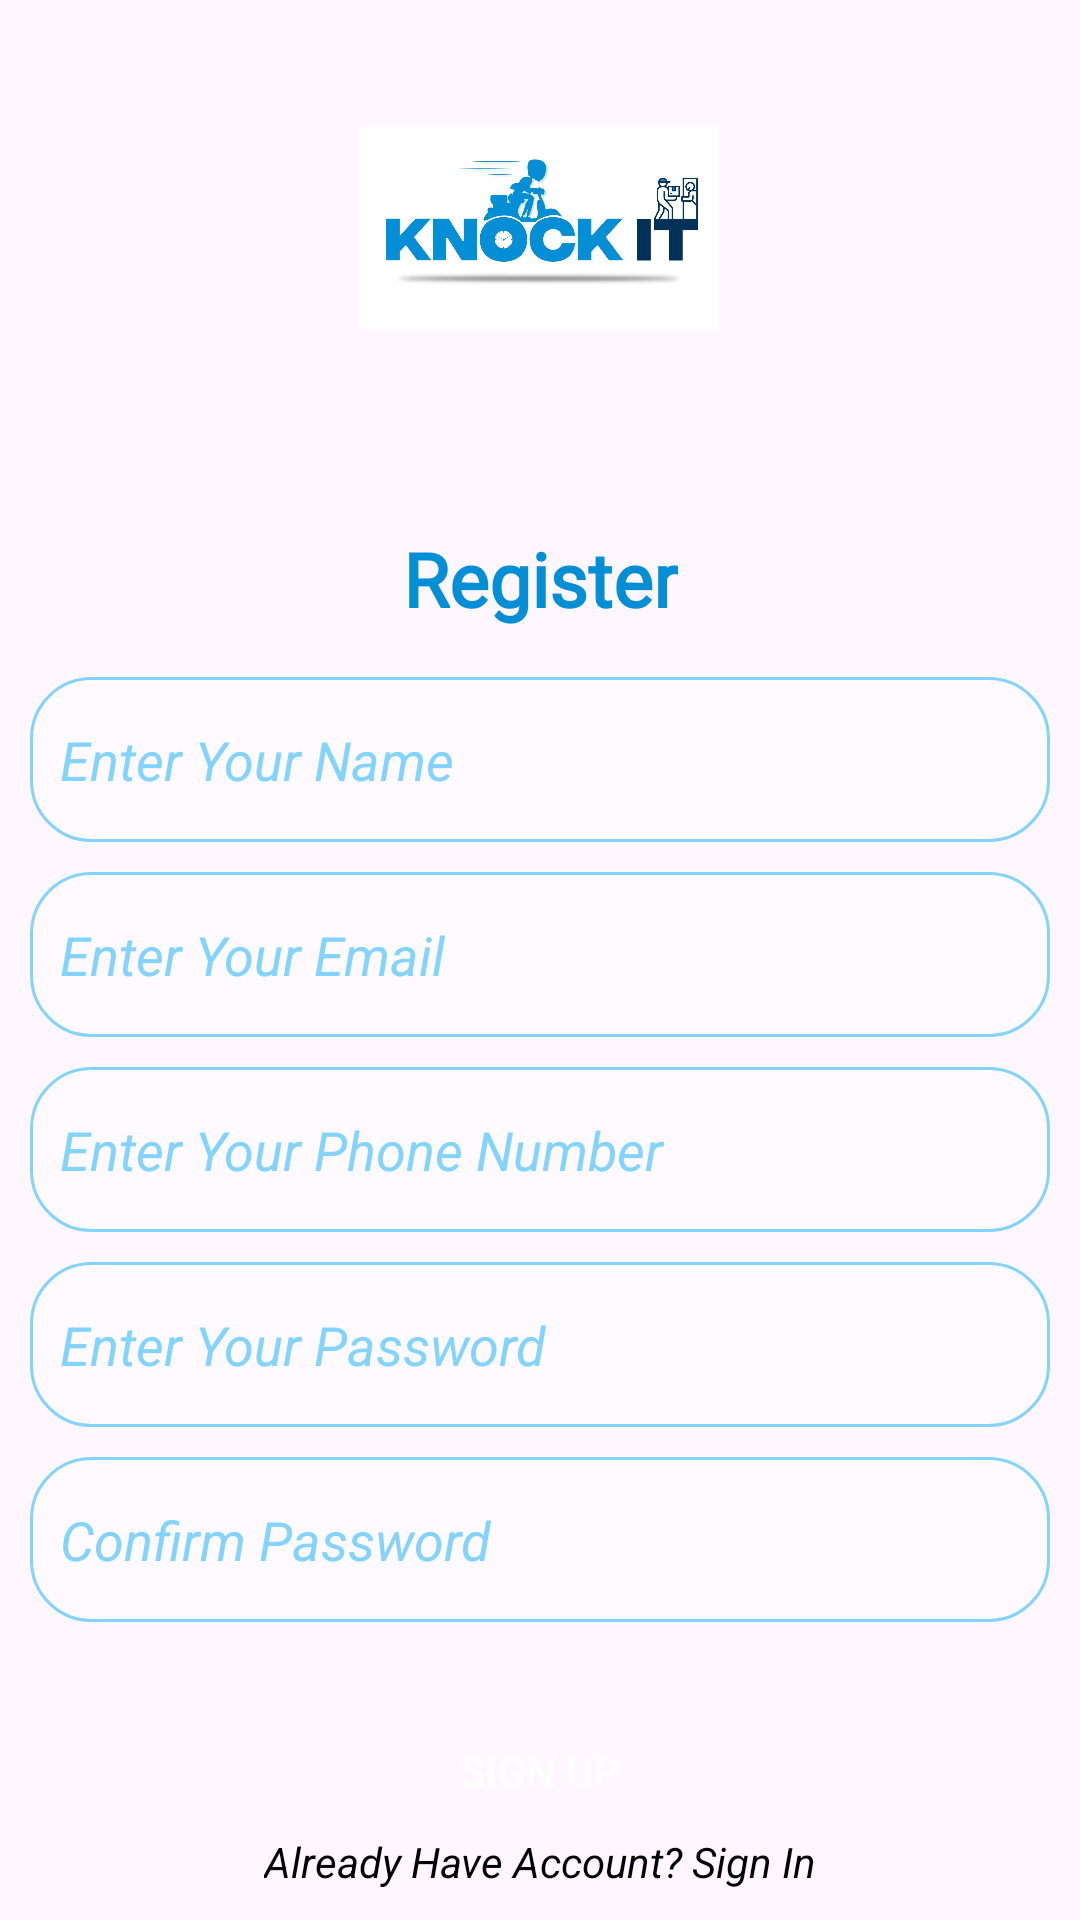

Write the Android layout XML for this screen, with the resource values it uses.
<!-- AndroidManifest.xml: application theme Theme.KnockITRiderApp -->
<!-- res/layout/fragment_signup.xml -->
<?xml version="1.0" encoding="utf-8"?>
<androidx.constraintlayout.widget.ConstraintLayout xmlns:android="http://schemas.android.com/apk/res/android"
    xmlns:tools="http://schemas.android.com/tools"
    android:layout_width="match_parent"
    android:layout_height="match_parent"
    xmlns:app="http://schemas.android.com/apk/res-auto"
    tools:context=".Fragment.SignupFragment">

    <ImageView
        android:id="@+id/imageView"
        android:layout_width="match_parent"
        android:layout_height="match_parent"
        android:scaleType="center"
        app:layout_constraintBottom_toBottomOf="parent"
        app:layout_constraintEnd_toEndOf="parent"
        app:layout_constraintStart_toStartOf="parent"
        app:layout_constraintTop_toTopOf="parent" />

    <androidx.appcompat.widget.AppCompatButton
        android:id="@+id/btn_signup"
        android:layout_width="match_parent"
        android:layout_height="wrap_content"
        android:layout_margin="10dp"
        android:background="@drawable/login_btn_bg"
        android:textColor="@color/white"
        android:backgroundTint="@color/primary"
        android:text="Sign Up"
        app:layout_constraintBottom_toBottomOf="parent"
        app:layout_constraintEnd_toEndOf="parent"
        app:layout_constraintStart_toStartOf="parent"
        app:layout_constraintTop_toBottomOf="@+id/ed_confirm_password" />

    <EditText
        android:id="@+id/ed_name"
        android:layout_width="match_parent"
        android:layout_height="55dp"
        android:layout_marginStart="10dp"
        android:layout_marginTop="16dp"
        android:layout_marginEnd="10dp"
        android:background="@drawable/login_ed_bg"
        android:ems="10"
        android:inputType="textPersonName"
        android:paddingStart="10dp"
        android:hint="Enter Your Name"
        android:textStyle="italic"
        android:textColor="@color/black"
        android:textColorHint="@color/colorHint"
        app:layout_constraintEnd_toEndOf="parent"
        app:layout_constraintHorizontal_bias="0.0"
        app:layout_constraintStart_toStartOf="parent"
        app:layout_constraintTop_toBottomOf="@+id/textView" />

    <EditText
        android:id="@+id/ed_email"
        android:layout_width="match_parent"
        android:layout_height="55dp"
        android:background="@drawable/login_ed_bg"
        android:ems="10"
        android:inputType="textEmailAddress"
        android:hint="Enter Your Email"
        android:textStyle="italic"
        android:paddingStart="10dp"
        android:textColor="@color/black"
        android:layout_margin="10dp"
        android:textColorHint="@color/colorHint"
        app:layout_constraintEnd_toEndOf="parent"
        app:layout_constraintHorizontal_bias="0.497"
        app:layout_constraintStart_toStartOf="parent"
        app:layout_constraintTop_toBottomOf="@+id/ed_name" />

    <EditText
        android:id="@+id/ed_number"
        android:layout_width="match_parent"
        android:layout_height="55dp"
        android:background="@drawable/login_ed_bg"
        android:ems="10"
        android:inputType="number"
        android:paddingStart="10dp"
        android:hint="Enter Your Phone Number"
        android:textStyle="italic"
        android:textColor="@color/black"
        android:textColorHint="@color/colorHint"
        android:layout_margin="10dp"
        app:layout_constraintEnd_toEndOf="parent"
        app:layout_constraintHorizontal_bias="0.0"
        app:layout_constraintStart_toStartOf="parent"
        app:layout_constraintTop_toBottomOf="@+id/ed_email" />


    <EditText
        android:id="@+id/ed_password"
        android:layout_width="match_parent"
        android:layout_height="55dp"
        android:background="@drawable/login_ed_bg"
        android:ems="10"
        android:inputType="textPassword"
        android:paddingStart="10dp"
        android:hint="Enter Your Password"
        android:textStyle="italic"
        android:textColor="@color/black"
        android:textColorHint="@color/colorHint"
        android:layout_margin="10dp"
        app:layout_constraintEnd_toEndOf="parent"
        app:layout_constraintHorizontal_bias="1.0"
        app:layout_constraintStart_toStartOf="parent"
        app:layout_constraintTop_toBottomOf="@+id/ed_number" />

    <EditText
        android:id="@+id/ed_confirm_password"
        android:layout_width="match_parent"
        android:layout_height="55dp"
        android:background="@drawable/login_ed_bg"
        android:ems="10"
        android:inputType="text"
        android:paddingStart="10dp"
        android:hint="Confirm Password"
        android:textStyle="italic"
        android:textColor="@color/black"
        android:textColorHint="@color/colorHint"
        android:layout_margin="10dp"
        app:layout_constraintEnd_toEndOf="parent"
        app:layout_constraintHorizontal_bias="1.0"
        app:layout_constraintStart_toStartOf="parent"
        app:layout_constraintTop_toBottomOf="@+id/ed_password" />

    <TextView
        android:id="@+id/textView"
        android:layout_width="wrap_content"
        android:layout_height="wrap_content"
        android:fontFamily="@font/neto_serif"
        android:text="Register"
        android:textColor="@color/primary"
        android:textSize="25dp"
        android:textStyle="bold"
        android:layout_margin="40dp"
        app:layout_constraintEnd_toEndOf="parent"
        app:layout_constraintStart_toStartOf="parent"
        app:layout_constraintTop_toBottomOf="@+id/imageView2" />

    <TextView
        android:id="@+id/have_account"
        android:layout_width="wrap_content"
        android:layout_height="wrap_content"
        android:text="Already Have Account? Sign In"
        android:textStyle="italic"
        android:textColor="@color/black"
        android:layout_marginBottom="10dp"
        app:layout_constraintBottom_toBottomOf="@+id/imageView"
        app:layout_constraintEnd_toEndOf="parent"
        app:layout_constraintStart_toStartOf="parent" />

    <ProgressBar
        android:id="@+id/progress_bar"
        android:layout_width="wrap_content"
        android:layout_height="wrap_content"
        android:visibility="gone"
        android:indeterminateTint="@color/white"
        app:layout_constraintBottom_toTopOf="@+id/btn_signup"
        app:layout_constraintEnd_toEndOf="parent"
        app:layout_constraintStart_toStartOf="parent"
        app:layout_constraintTop_toBottomOf="@+id/ed_confirm_password" />

    <ImageView
        android:id="@+id/imageView2"
        android:layout_width="120dp"
        android:layout_height="120dp"
        android:layout_marginTop="16dp"
        android:src="@drawable/knock_it_logo"
        app:layout_constraintEnd_toEndOf="parent"
        app:layout_constraintHorizontal_bias="0.498"
        app:layout_constraintStart_toStartOf="parent"
        app:layout_constraintTop_toTopOf="parent" />

</androidx.constraintlayout.widget.ConstraintLayout>
<!-- resources referenced by this layout -->
<resources>
  <color name="black">#FF000000</color>
  <color name="colorHint">#82D3FD</color>
  <color name="primary">#048ED6</color>
  <color name="white">#FFFFFFFF</color>
  <!-- drawable knock_it_logo: jpeg bitmap (drawable, 54672 bytes) -->
  <!-- drawable login_ed_bg (drawable) -->
  <?xml version="1.0" encoding="utf-8"?>
  <shape xmlns:android="http://schemas.android.com/apk/res/android">
  
  
  
      <solid android:color="#4dffffff"/>
      <corners android:radius="20dp"/>
      <stroke android:width="1dp"
          android:color="@color/colorHint"/>
  
  </shape>
  <style name="Theme.KnockITRiderApp" parent="Base.Theme.KnockITRiderApp" />
  <style name="Base.Theme.KnockITRiderApp" parent="Theme.Material3.DayNight.NoActionBar">
          <item name="colorPrimary">@color/primary</item>
          <item name="colorPrimaryVariant">@color/primary</item>
          <item name="colorOnPrimary">@color/primary</item>
          
          <item name="colorSecondary">@color/primary</item>
          <item name="colorSecondaryVariant">@color/primary</item>
          <item name="colorOnSecondary">@color/black</item>
          
          <item name="android:statusBarColor" tools:targetApi="l">?attr/colorPrimaryVariant</item>
          
      </style>
</resources>
